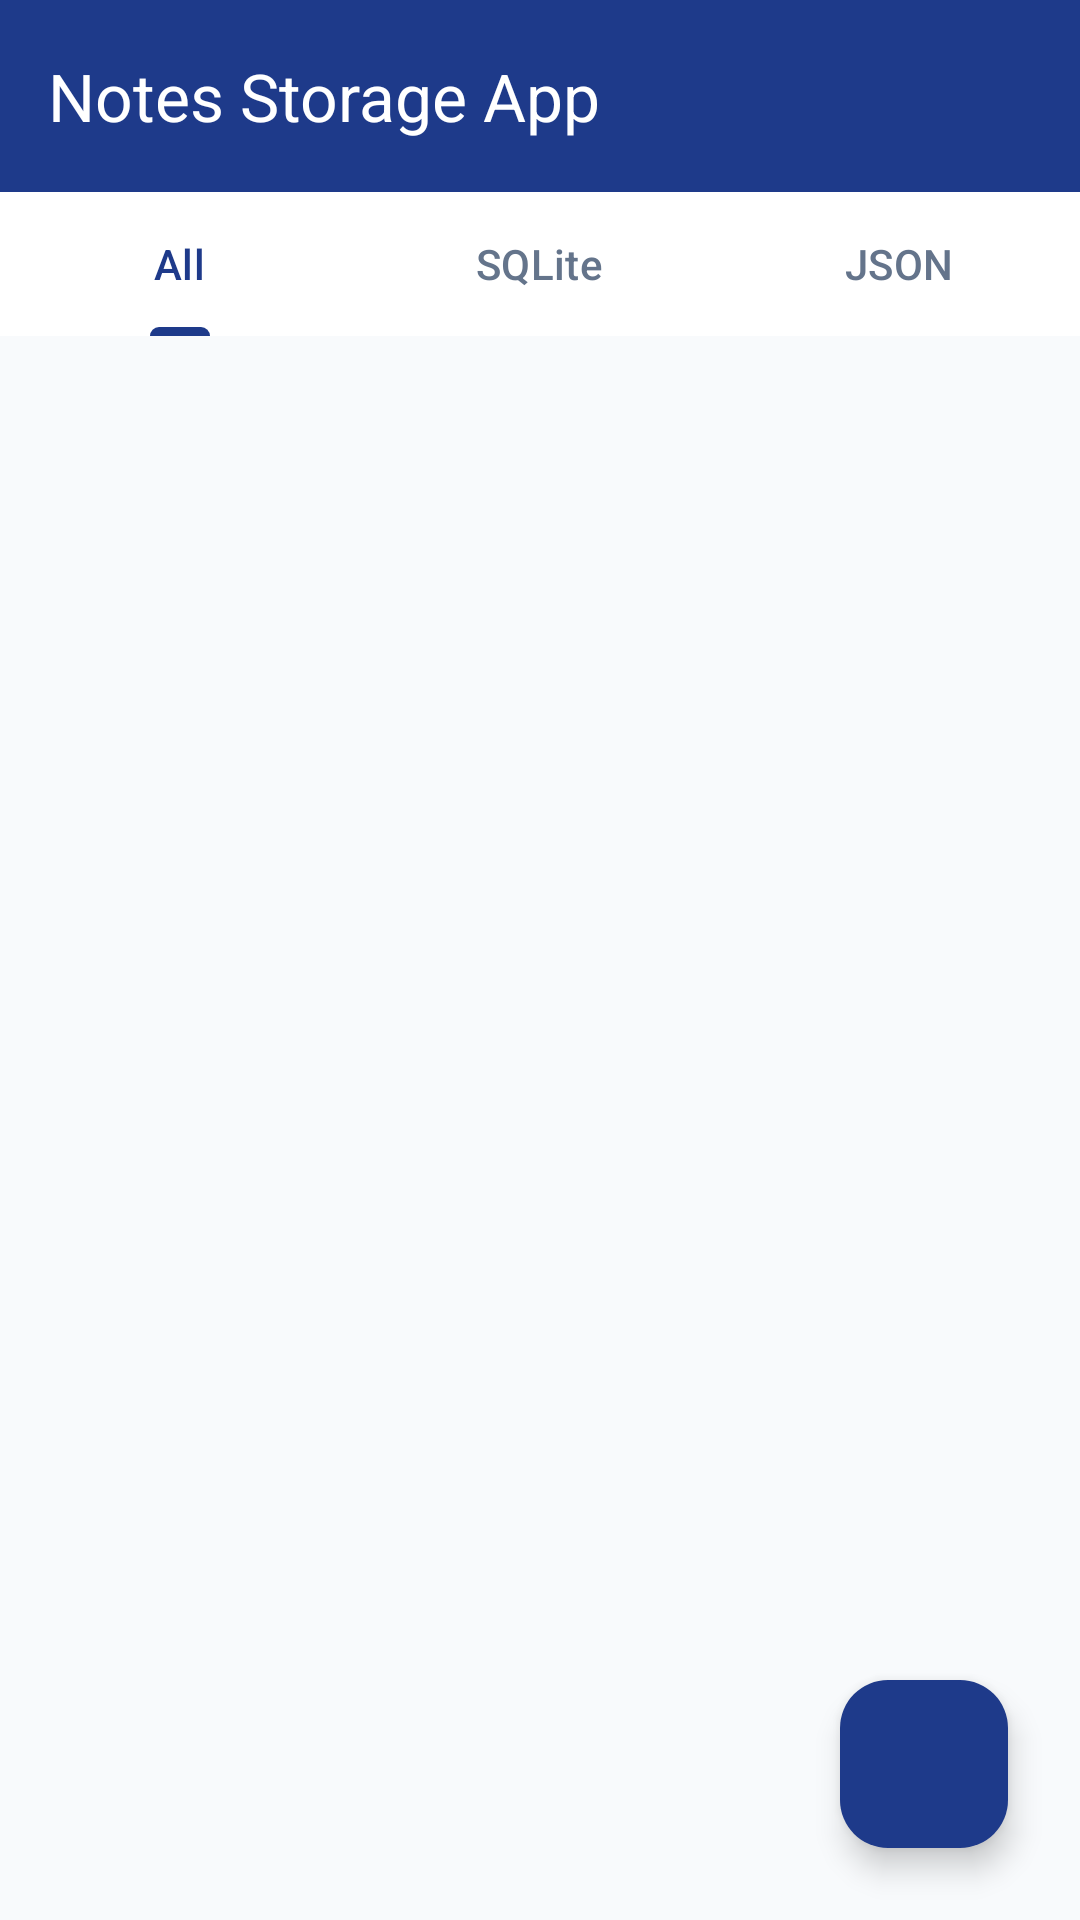

Layout XML and referenced resources for this Android screen:
<!-- AndroidManifest.xml: application theme Theme.NotesStorageApp -->
<!-- res/layout/activity_main.xml -->
<androidx.coordinatorlayout.widget.CoordinatorLayout xmlns:android="http://schemas.android.com/apk/res/android"
    xmlns:app="http://schemas.android.com/apk/res-auto"
    xmlns:tools="http://schemas.android.com/tools"
    android:layout_width="match_parent"
    android:layout_height="match_parent"
    android:background="@color/background">

    <com.google.android.material.appbar.AppBarLayout
        android:layout_width="match_parent"
        android:layout_height="wrap_content"
        android:background="@color/surface"
        app:elevation="2dp">

        <com.google.android.material.appbar.MaterialToolbar
            android:id="@+id/toolbar"
            android:layout_width="match_parent"
            android:layout_height="?attr/actionBarSize"
            android:background="@color/primary"
            app:title="@string/app_name"
            app:titleTextColor="@color/on_primary" />

        <com.google.android.material.tabs.TabLayout
            android:id="@+id/tabLayout"
            android:layout_width="match_parent"
            android:layout_height="wrap_content"
            android:background="@color/surface"
            app:tabIndicatorColor="@color/primary"
            app:tabIndicatorHeight="3dp"
            app:tabMode="fixed"
            app:tabSelectedTextColor="@color/primary"
            app:tabTextColor="@color/on_surface_variant">

            <com.google.android.material.tabs.TabItem
                android:layout_width="wrap_content"
                android:layout_height="wrap_content"
                android:text="@string/tab_all" />

            <com.google.android.material.tabs.TabItem
                android:layout_width="wrap_content"
                android:layout_height="wrap_content"
                android:text="@string/tab_sqlite" />

            <com.google.android.material.tabs.TabItem
                android:layout_width="wrap_content"
                android:layout_height="wrap_content"
                android:text="@string/tab_json" />
        </com.google.android.material.tabs.TabLayout>

    </com.google.android.material.appbar.AppBarLayout>

    <FrameLayout
        android:layout_width="match_parent"
        android:layout_height="match_parent"
        app:layout_behavior="@string/appbar_scrolling_view_behavior">

        
        <androidx.recyclerview.widget.RecyclerView
            android:id="@+id/rvNotes"
            android:layout_width="match_parent"
            android:layout_height="match_parent"
            android:clipToPadding="false"
            android:paddingTop="8dp"
            android:paddingBottom="88dp"
            tools:listitem="@layout/item_note" />

        
        <LinearLayout
            android:id="@+id/layoutEmptyState"
            android:layout_width="match_parent"
            android:layout_height="match_parent"
            android:gravity="center"
            android:orientation="vertical"
            android:padding="32dp"
            android:visibility="gone"
            tools:visibility="visible">

            <ImageView
                android:layout_width="72dp"
                android:layout_height="72dp"
                android:contentDescription="@null"
                android:src="@drawable/ic_note" />

            <TextView
                android:layout_width="wrap_content"
                android:layout_height="wrap_content"
                android:layout_marginTop="16dp"
                android:text="@string/empty_notes_title"
                android:textColor="@color/on_surface"
                android:textSize="18sp"
                android:textStyle="bold" />

            <TextView
                android:layout_width="wrap_content"
                android:layout_height="wrap_content"
                android:layout_marginTop="6dp"
                android:gravity="center"
                android:text="@string/empty_notes_subtitle"
                android:textColor="@color/on_surface_variant"
                android:textSize="14sp" />

        </LinearLayout>

    </FrameLayout>

    
    <com.google.android.material.floatingactionbutton.FloatingActionButton
        android:id="@+id/fabAddNote"
        android:layout_width="wrap_content"
        android:layout_height="wrap_content"
        android:layout_gravity="bottom|end"
        android:layout_margin="24dp"
        android:contentDescription="@string/action_add_note_desc"
        android:src="@drawable/ic_add"
        app:backgroundTint="@color/primary"
        app:tint="@color/on_primary" />

</androidx.coordinatorlayout.widget.CoordinatorLayout>
<!-- res/layout/item_note.xml (included above) -->
<com.google.android.material.card.MaterialCardView xmlns:android="http://schemas.android.com/apk/res/android"
    xmlns:app="http://schemas.android.com/apk/res-auto"
    xmlns:tools="http://schemas.android.com/tools"
    android:id="@+id/cardNote"
    android:layout_width="match_parent"
    android:layout_height="wrap_content"
    android:layout_marginStart="12dp"
    android:layout_marginTop="6dp"
    android:layout_marginEnd="12dp"
    android:layout_marginBottom="6dp"
    android:clickable="true"
    android:focusable="true"
    android:foreground="?attr/selectableItemBackground"
    app:cardBackgroundColor="@color/surface"
    app:cardCornerRadius="14dp"
    app:cardElevation="2dp"
    app:strokeColor="@color/divider"
    app:strokeWidth="1dp">

    <androidx.constraintlayout.widget.ConstraintLayout
        android:layout_width="match_parent"
        android:layout_height="wrap_content"
        android:padding="16dp">

        
        <TextView
            android:id="@+id/tvNoteTitle"
            android:layout_width="0dp"
            android:layout_height="wrap_content"
            android:layout_marginEnd="8dp"
            android:ellipsize="end"
            android:maxLines="1"
            android:textColor="@color/on_surface"
            android:textSize="18sp"
            android:textStyle="bold"
            app:layout_constraintEnd_toStartOf="@+id/btnDeleteNote"
            app:layout_constraintStart_toStartOf="parent"
            app:layout_constraintTop_toTopOf="parent"
            tools:text="Sample Note Title" />

        
        <ImageButton
            android:id="@+id/btnDeleteNote"
            android:layout_width="36dp"
            android:layout_height="36dp"
            android:background="?attr/selectableItemBackgroundBorderless"
            android:contentDescription="@string/action_delete_desc"
            android:src="@drawable/ic_delete"
            app:layout_constraintEnd_toEndOf="parent"
            app:layout_constraintTop_toTopOf="parent"
            app:tint="@color/on_surface_variant" />

        
        <TextView
            android:id="@+id/tvNoteContent"
            android:layout_width="0dp"
            android:layout_height="wrap_content"
            android:layout_marginTop="8dp"
            android:ellipsize="end"
            android:lineSpacingExtra="2dp"
            android:maxLines="3"
            android:textColor="@color/on_surface_variant"
            android:textSize="14sp"
            app:layout_constraintEnd_toEndOf="parent"
            app:layout_constraintStart_toStartOf="parent"
            app:layout_constraintTop_toBottomOf="@+id/tvNoteTitle"
            tools:text="This is a preview of the note content. It will be clamped to three lines maximum." />

        
        <TextView
            android:id="@+id/tvStorageBadge"
            android:layout_width="wrap_content"
            android:layout_height="wrap_content"
            android:layout_marginTop="12dp"
            android:background="@drawable/bg_storage_badge"
            android:fontFamily="sans-serif-medium"
            android:textSize="11sp"
            app:layout_constraintBottom_toBottomOf="parent"
            app:layout_constraintStart_toStartOf="parent"
            app:layout_constraintTop_toBottomOf="@+id/tvNoteContent"
            tools:backgroundTint="@color/badge_sqlite_bg"
            tools:text="SQLite"
            tools:textColor="@color/badge_sqlite_text" />

        
        <TextView
            android:id="@+id/tvNoteTimestamp"
            android:layout_width="0dp"
            android:layout_height="wrap_content"
            android:layout_marginStart="10dp"
            android:textColor="@color/on_surface_variant"
            android:textSize="12sp"
            app:layout_constraintBottom_toBottomOf="@+id/tvStorageBadge"
            app:layout_constraintEnd_toEndOf="parent"
            app:layout_constraintStart_toEndOf="@+id/tvStorageBadge"
            app:layout_constraintTop_toTopOf="@+id/tvStorageBadge"
            tools:text="Nov 18, 2026, 21:05" />

    </androidx.constraintlayout.widget.ConstraintLayout>

</com.google.android.material.card.MaterialCardView>
<!-- resources referenced by this layout -->
<resources>
  <color name="background">#F8FAFC</color>
  <color name="badge_sqlite_bg">#DBEAFE</color>
  <color name="badge_sqlite_text">#1D4ED8</color>
  <color name="divider">#E2E8F0</color>
  <color name="on_primary">#FFFFFF</color>
  <color name="on_surface">#0F172A</color>
  <color name="on_surface_variant">#64748B</color>
  <color name="primary">#1E3A8A</color>
  <color name="surface">#FFFFFF</color>
  <!-- drawable bg_storage_badge (drawable) -->
  <shape xmlns:android="http://schemas.android.com/apk/res/android"
      android:shape="rectangle">
      <corners android:radius="12dp" />
      <padding
          android:left="8dp"
          android:top="3dp"
          android:right="8dp"
          android:bottom="3dp" />
  </shape>
  <!-- drawable ic_note (drawable) -->
  <vector xmlns:android="http://schemas.android.com/apk/res/android"
      android:width="48dp"
      android:height="48dp"
      android:viewportWidth="24"
      android:viewportHeight="24">
      <path
          android:fillColor="#94A3B8"
          android:pathData="M19,3H5c-1.1,0 -2,0.9 -2,2v14c0,1.1 0.9,2 2,2h14c1.1,0 2,-0.9 2,-2V5c0,-1.1 -0.9,-2 -2,-2zm-2,10H7v-2h10v2zm0,-4H7V7h10v2zm-4,8H7v-2h6v2z"/>
  </vector>
  <string name="action_add_note_desc">Create new note</string>
  <string name="action_delete_desc">Delete note</string>
  <string name="app_name">Notes Storage App</string>
  <string name="empty_notes_subtitle">Tap the + button below to create a note.</string>
  <string name="empty_notes_title">No notes found</string>
  <string name="tab_all">All</string>
  <string name="tab_json">JSON</string>
  <string name="tab_sqlite">SQLite</string>
  <style name="Theme.NotesStorageApp" parent="Theme.Material3.DayNight.NoActionBar">
          
          <item name="colorPrimary">@color/primary</item>
          <item name="colorOnPrimary">@color/on_primary</item>
          
          <item name="colorSecondary">@color/secondary</item>
          <item name="colorOnSecondary">@color/on_secondary</item>
          
          <item name="android:statusBarColor">@color/primary_variant</item>
          <item name="android:windowLightStatusBar" tools:targetApi="m">false</item>
          
          <item name="android:windowBackground">@color/background</item>
      </style>
  <color name="secondary">#0D9488</color>
  <color name="on_secondary">#FFFFFF</color>
  <color name="primary_variant">#172554</color>
</resources>
